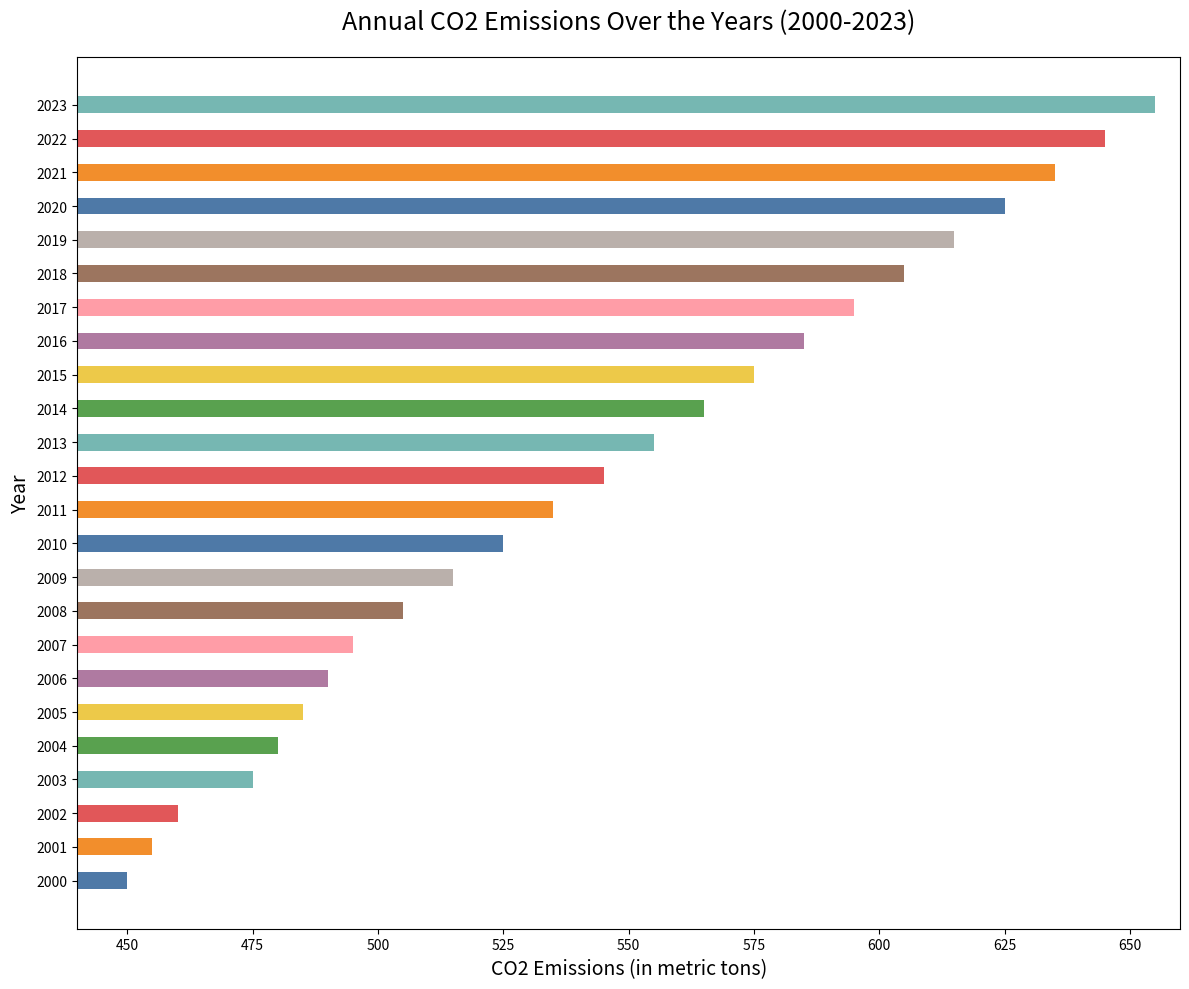

The script that saved this image:

import matplotlib.pyplot as plt

# Data to plot
years = ['2000', '2001', '2002', '2003', '2004', '2005',
         '2006', '2007', '2008', '2009', '2010', '2011',
         '2012', '2013', '2014', '2015', '2016', '2017',
         '2018', '2019', '2020', '2021', '2022', '2023']
emissions = [450, 455, 460, 475, 480, 485, 490, 495, 505, 515, 
             525, 535, 545, 555, 565, 575, 585, 595, 605, 615, 
             625, 635, 645, 655]

# Plot a horizontal bar chart
plt.figure(figsize=(12, 10))  # Width and height of the chart
plt.barh(y=years, width=emissions, color=[
    '#4e79a7', '#f28e2c', '#e15759', '#76b7b2', 
    '#59a14f', '#edc949', '#af7aa1', '#ff9da7', 
    '#9c755f', '#bab0ab', '#4e79a7', '#f28e2c', 
    '#e15759', '#76b7b2', '#59a14f', '#edc949', 
    '#af7aa1', '#ff9da7', '#9c755f', '#bab0ab', 
    '#4e79a7', '#f28e2c', '#e15759', '#76b7b2'], 
    height=0.5)  # Band height of the bars

# Set the title and labels
plt.title('Annual CO2 Emissions Over the Years (2000-2023)', fontsize=18, pad=20)
plt.xlabel('CO2 Emissions (in metric tons)', fontsize=14)
plt.ylabel('Year', fontsize=14)
plt.xlim(440, 660)  # Truncated y-axis limits

# Display the chart
plt.tight_layout()  # Adjust the padding between and around subplots.
plt.show()
